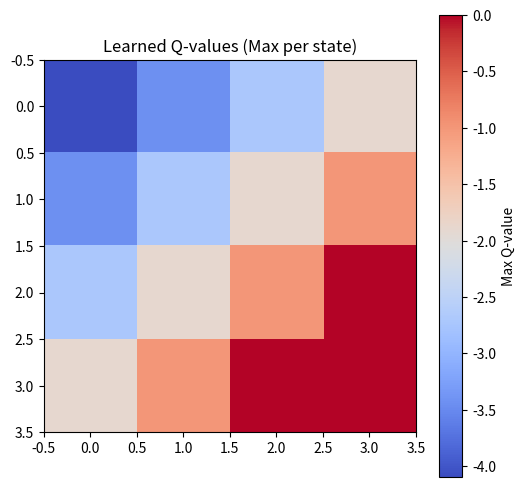

Here is the Python script that generated this plot:
import numpy as np
import matplotlib.pyplot as plt
import random

# Define Grid World parameters
GRID_SIZE = 4
GAMMA = 0.9  # Discount factor
ALPHA = 0.1  # Learning rate
EPSILON = 0.2  # Exploration rate
EPISODES = 1000  # Training episodes

ACTIONS = [(-1, 0), (1, 0), (0, -1), (0, 1)]  # Up, Down, Left, Right
ACTION_NAMES = ["Up", "Down", "Left", "Right"]

# Initialize Q-table
Q = np.zeros((GRID_SIZE, GRID_SIZE, len(ACTIONS)))

# Function to check if a state is terminal
def is_terminal(state):
    return state == (GRID_SIZE-1, GRID_SIZE-1)

# Choose an action using epsilon-greedy strategy
def choose_action(state):
    if random.uniform(0, 1) < EPSILON:
        return random.randint(0, len(ACTIONS) - 1)  # Explore
    else:
        return np.argmax(Q[state[0], state[1]])  # Exploit

# Training loop for Q-learning
for episode in range(EPISODES):
    state = (0, 0)  # Start at top-left
    while not is_terminal(state):
        action_index = choose_action(state)
        action = ACTIONS[action_index]

        # Determine next state
        ni, nj = state[0] + action[0], state[1] + action[1]
        if 0 <= ni < GRID_SIZE and 0 <= nj < GRID_SIZE:
            next_state = (ni, nj)
        else:
            next_state = state  # Stay in place if out of bounds

        # Get reward
        reward = -1 if not is_terminal(next_state) else 0

        # Q-learning update rule
        Q[state[0], state[1], action_index] += ALPHA * (
            reward + GAMMA * np.max(Q[next_state[0], next_state[1]]) - Q[state[0], state[1], action_index]
        )

        state = next_state  # Move to next state

# Extract optimal policy
policy = np.array([[ACTION_NAMES[np.argmax(Q[i, j])] if not is_terminal((i, j)) else "G"
                    for j in range(GRID_SIZE)] for i in range(GRID_SIZE)])

# Print the learned policy
print("\nOptimal Policy (G = Goal):\n")
for row in policy:
    print(row)

# Plot Q-values
plt.figure(figsize=(6, 6))
plt.imshow(np.max(Q, axis=2), cmap="coolwarm", interpolation="nearest")
plt.colorbar(label="Max Q-value")
plt.title("Learned Q-values (Max per state)")
plt.show()
